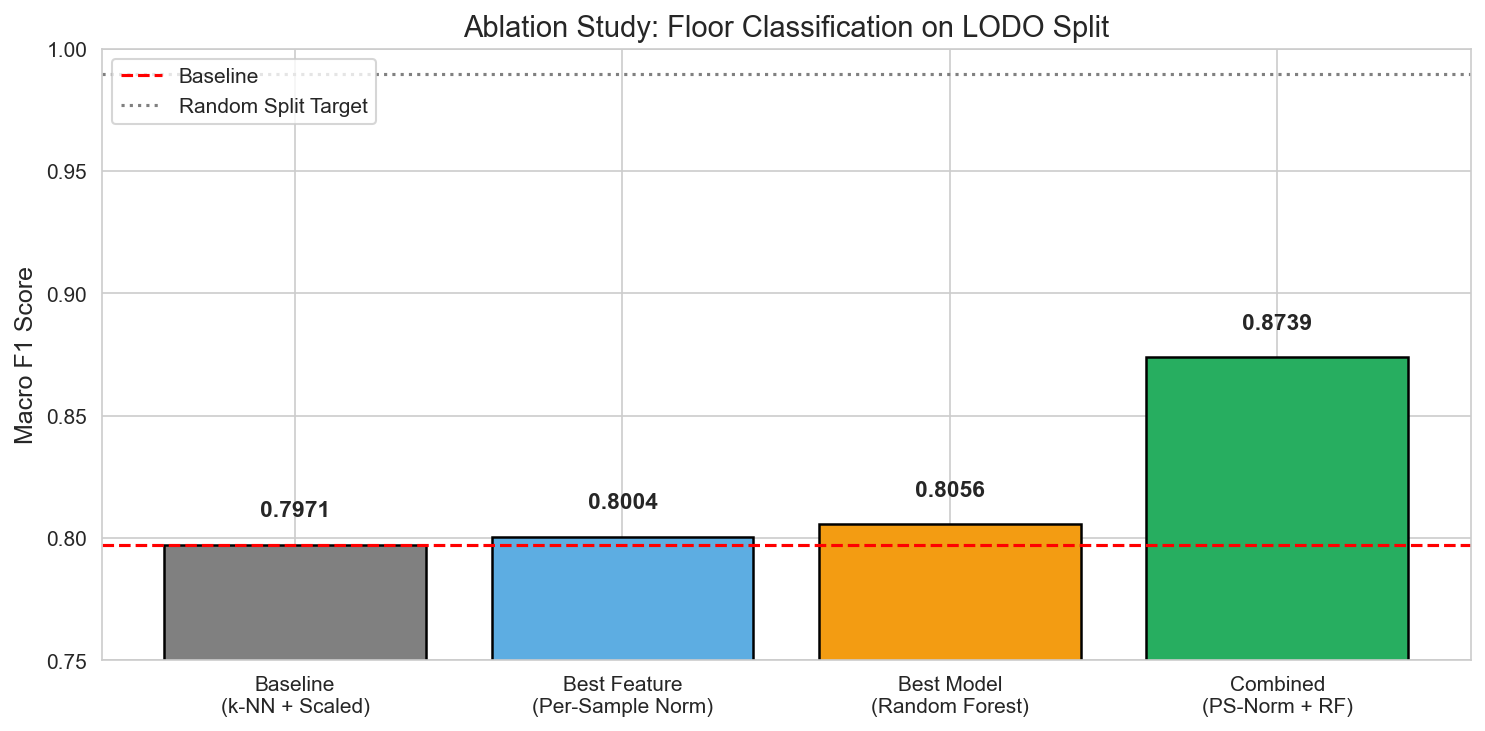

The table this chart was drawn from, first rows:
Experiment, Method, F1, Accuracy
Baseline, k-NN + Scaled RSSI, 0.7971, 0.8087
A: Feature, Per-Sample Norm, 0.8004, 0.8128
B: Model, Random Forest, 0.8056, 0.801
C: Combined, Per-Sample Norm + RF, 0.8739, 0.8771
